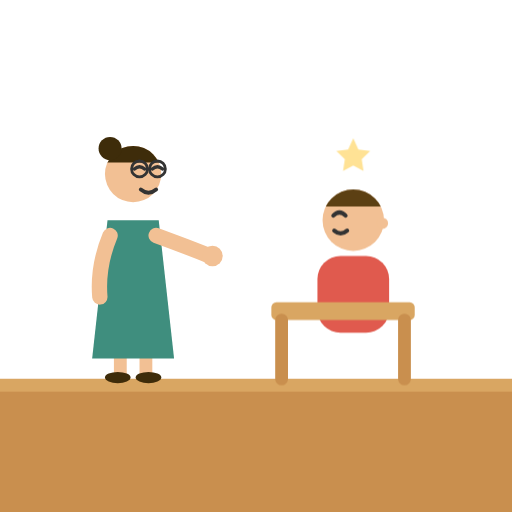
t = 0.00 s
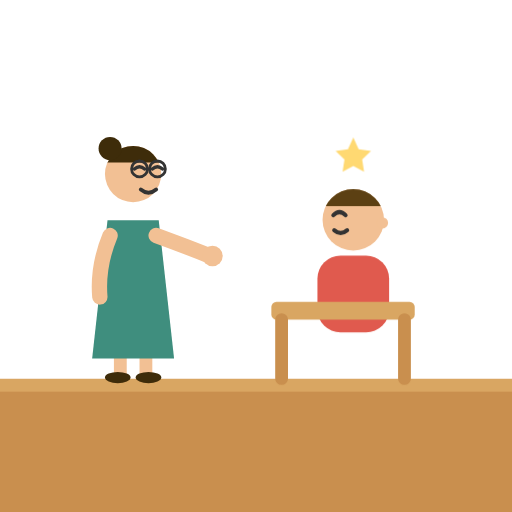
t = 0.38 s
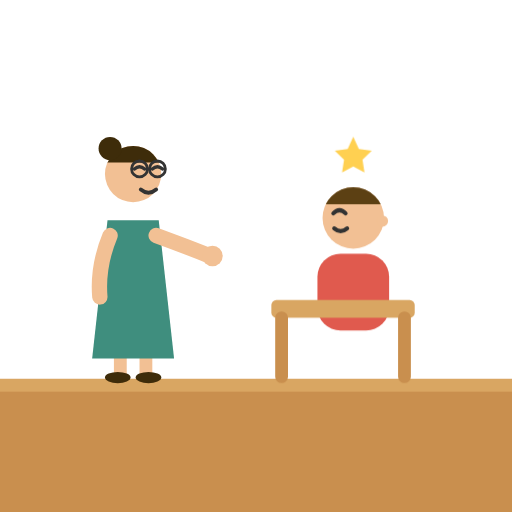
t = 1.13 s
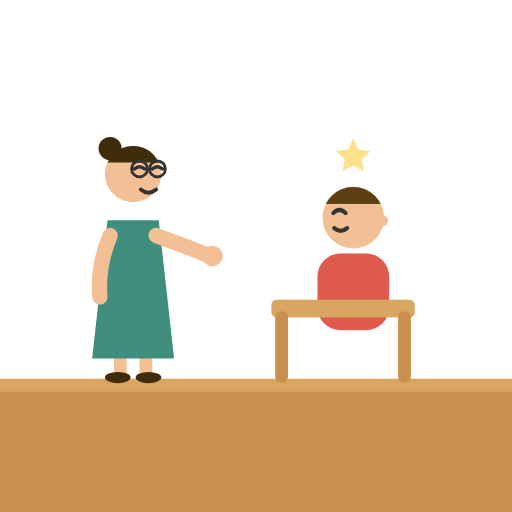
t = 1.50 s
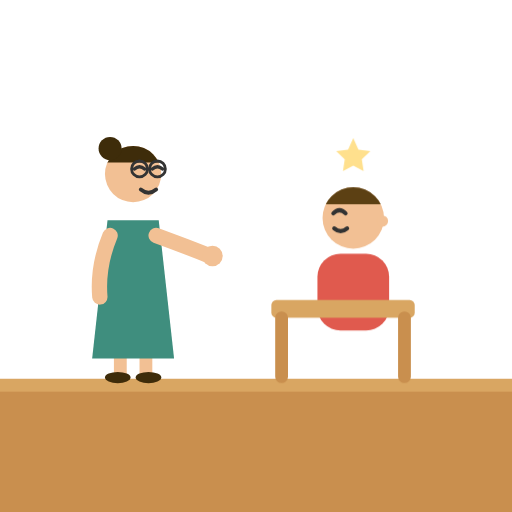
t = 1.88 s
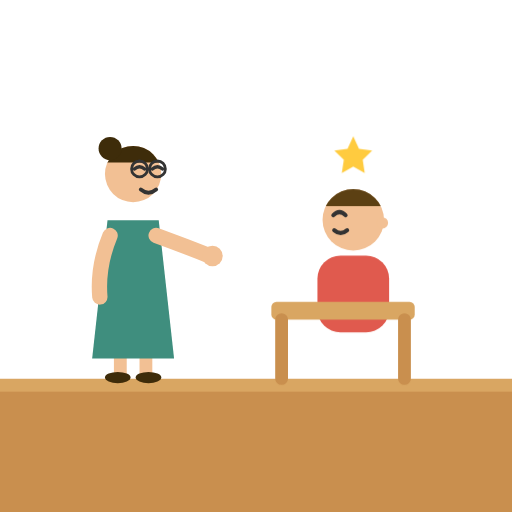
t = 2.63 s

The animated SVG that drew these frames (rendered in a browser with its animation timeline set to each time). Animation: 2 CSS @keyframes rules; one cycle of 3.00 s, repeats indefinitely.

<svg xmlns="http://www.w3.org/2000/svg" viewBox="0 0 200 200">
<style>
@media (prefers-reduced-motion: reduce) { .rhdonem { animation: none !important } }
.rhdonestar { animation: rhdonest 1.7s ease-in-out infinite; transform-box: fill-box; transform-origin: 50% 50% }
@keyframes rhdonest { 0%, 100% { opacity: .55; transform: scale(1) } 50% { opacity: 1; transform: scale(1.12) } }
.rhdonebob { animation: rhdoneb 3s ease-in-out infinite }
@keyframes rhdoneb { 0%, 100% { transform: translateY(0) } 50% { transform: translateY(-1px) } }
</style>
<rect x="0" y="148" width="200" height="52" fill="#C98F4E"/><rect x="0" y="148" width="200" height="5" fill="#D9A662"/>
	<path d="M 47 138 L 47 146 M 57 138 L 57 146" stroke="#F2C094" stroke-width="5" stroke-linecap="round" fill="none"/>
	<ellipse cx="46" cy="147.5" rx="5" ry="2.2" fill="#3E2C0A"/>
	<ellipse cx="58" cy="147.5" rx="5" ry="2.2" fill="#3E2C0A"/>
	<path d="M 42 86 L 62 86 L 68 140 L 36 140 Z" fill="#3F8E7E"/>
	<path d="M 43 92 Q 38 104 39 116" stroke="#F2C094" stroke-width="6" fill="none" stroke-linecap="round"/>
	<g class="rhdonearmR rhdonem"><path d="M 61 92 Q 72 96 82 100" stroke="#F2C094" stroke-width="6" fill="none" stroke-linecap="round"/><circle cx="83" cy="100" r="4" fill="#F2C094"/></g>
	<circle cx="52" cy="68" r="11" fill="#F2C094"/>
	<clipPath id="rhdonethair"><rect x="40" y="55" width="24" height="8.5"/></clipPath>
	<circle cx="52" cy="68" r="11" fill="#3E2C0A" clip-path="url(#rhdonethair)"/>
	<circle cx="43" cy="58" r="4.5" fill="#3E2C0A"/>
	<circle cx="54.5" cy="66" r="3.1" fill="none" stroke="#333" stroke-width="1.1"/>
	<circle cx="61.5" cy="66" r="3.1" fill="none" stroke="#333" stroke-width="1.1"/>
	<path d="M 57.6 66 L 58.4 66" stroke="#333" stroke-width="1.1"/>
	<path d="M 52.5 66 Q 54.5 64.2 56.5 66" stroke="#333" stroke-width="1.3" fill="none" stroke-linecap="round"/><path d="M 59.5 66 Q 61.5 64.2 63.5 66" stroke="#333" stroke-width="1.3" fill="none" stroke-linecap="round"/>
	<path d="M 55 74 Q 58 76.5 61 74" stroke="#333" stroke-width="1.5" fill="none" stroke-linecap="round"/><path class="rhdonestar rhdonem" d="M 138 54 L 140 58.4 L 144.6 59 L 141.3 62.2 L 142 66.8 L 138 64.6 L 134 66.8 L 134.7 62.2 L 131.4 59 L 136 58.4 Z" fill="#FFCB3E"/><g class="rhdonebob rhdonem">
	<rect x="124" y="100" width="28" height="30" rx="9" fill="#E05A4E"/>
	
	<clipPath id="rhdonehair"><rect x="125" y="72" width="26" height="8.6"/></clipPath>
	<circle cx="138" cy="86" r="12" fill="#F2C094"/>
	<circle cx="138" cy="86" r="12" fill="#5C4013" clip-path="url(#rhdonehair)"/><circle cx="149.4" cy="87.2" r="2.2" fill="#F2C094"/><path d="M 130.2 84.2 Q 132.6 81.8 135 84.2" stroke="#333" stroke-width="1.6" fill="none" stroke-linecap="round"/><path d="M 130.56 90.08 Q 133.08 92.24 135.6 90.08" stroke="#333" stroke-width="1.6" fill="none" stroke-linecap="round"/>
	<rect x="106" y="118" width="56" height="7" rx="2" fill="#D9A662"/>
	<path d="M 110 125 L 110 148 M 158 125 L 158 148" stroke="#C98F4E" stroke-width="5" stroke-linecap="round"/></g>
</svg>
